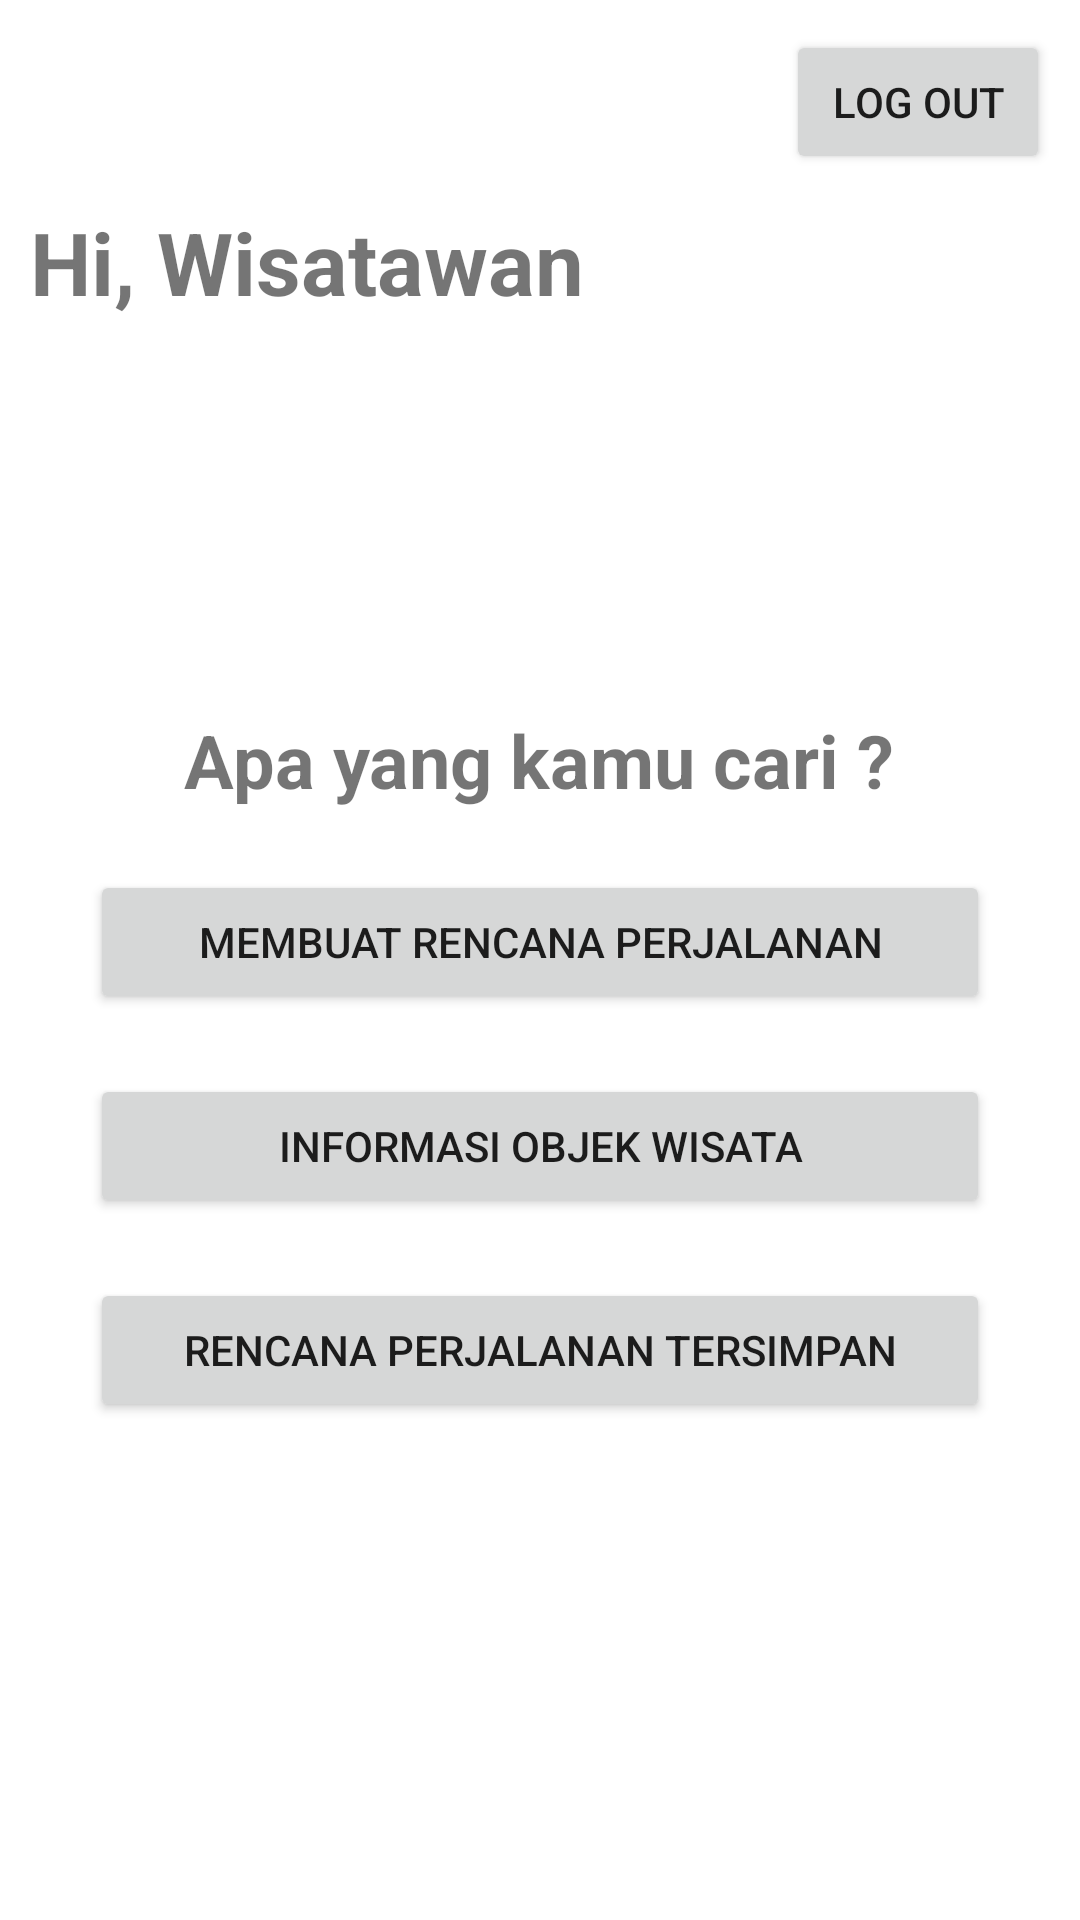

Reconstruct the res/layout file that produces this screen, plus the resources it refers to.
<!-- AndroidManifest.xml: application theme Theme.MySumatera -->
<!-- res/layout/fragment_wisatawan.xml -->
<?xml version="1.0" encoding="utf-8"?>
<LinearLayout xmlns:android="http://schemas.android.com/apk/res/android"
    xmlns:tools="http://schemas.android.com/tools"
    android:layout_width="match_parent"
    android:layout_height="match_parent"
    tools:context=".Wisatawan"
    android:orientation="vertical"
    android:layout_margin="10dp">

    <Button
        android:layout_width="wrap_content"
        android:layout_height="wrap_content"
        android:layout_gravity="right"
        android:layout_margin="10dp"
        android:text="Log Out"/>
    <TextView
        android:layout_width="wrap_content"
        android:layout_height="wrap_content"
        android:text="@string/hi_wisatawan"
        android:layout_marginLeft="10dp"
        android:textSize="14pt"
        android:textStyle="bold"/>

    <LinearLayout
        android:layout_width="match_parent"
        android:layout_height="match_parent"
        android:orientation="vertical"
        android:layout_margin="30dp">
        <TextView
            android:layout_width="wrap_content"
            android:layout_height="wrap_content"
            android:text="@string/text1"
            android:layout_marginTop="100dp"
            android:textSize="12pt"
            android:textStyle="bold"
            android:layout_gravity="center"/>
        <Button
            android:id="@+id/btn_buat_rencana_perjalanan"
            android:layout_width="match_parent"
            android:layout_height="wrap_content"
            android:text="@string/wisatawan_buat_rencana_perjalanan"
            android:layout_marginTop="20dp"
            android:layout_gravity="center"/>

        <Button
            android:id="@+id/btn_info_objek_wisata"
            android:layout_width="match_parent"
            android:layout_height="wrap_content"
            android:text="@string/info_objek_wisata"
            android:layout_gravity="center"
            android:layout_marginTop="20dp"/>
        <Button
            android:id="@+id/btn_rencana_perjalanan_tersimpan"
            android:layout_width="match_parent"
            android:layout_height="wrap_content"
            android:text="@string/rencana_perjalanan_tersimpan"
            android:layout_marginTop="20dp"
            android:layout_gravity="center"/>
    </LinearLayout>
</LinearLayout>
<!-- resources referenced by this layout -->
<resources>
  <string name="hi_wisatawan">Hi, Wisatawan</string>
  <string name="info_objek_wisata">Informasi Objek Wisata</string>
  <string name="rencana_perjalanan_tersimpan">Rencana Perjalanan Tersimpan</string>
  <string name="text1">Apa yang kamu cari ?</string>
  <string name="wisatawan_buat_rencana_perjalanan">Membuat Rencana Perjalanan</string>
  <style name="Theme.MySumatera" parent="Theme.MaterialComponents.DayNight.DarkActionBar">
          
          <item name="colorPrimary">@color/purple_500</item>
          <item name="colorPrimaryVariant">@color/purple_700</item>
          <item name="colorOnPrimary">@color/grey</item>
          
          <item name="colorSecondary">@color/teal_200</item>
          <item name="colorSecondaryVariant">@color/teal_700</item>
          <item name="colorOnSecondary">@color/black</item>
          
          <item name="android:statusBarColor">?attr/colorPrimaryVariant</item>
          
      </style>
  <!-- not gathered from this repository: default colours our renderer supplied (Android Studio template values) -->
  <color name="purple_500">#FF6200EE</color>
  <color name="purple_700">#FF3700B3</color>
  <color name="teal_200">#FF03DAC5</color>
  <color name="teal_700">#FF018786</color>
  <color name="black">#FF000000</color>
</resources>
